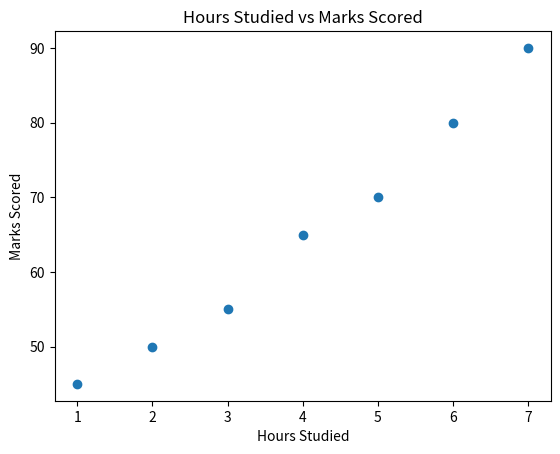

Generate this figure with matplotlib:
# ---------------------------------------------------------
# Program: Scatter Plot Example
# Description:
# This program demonstrates a scatter plot.
# ---------------------------------------------------------

import matplotlib.pyplot as plt

hours_studied = [1, 2, 3, 4, 5, 6, 7]
marks_scored = [45, 50, 55, 65, 70, 80, 90]

plt.scatter(hours_studied, marks_scored)
plt.title("Hours Studied vs Marks Scored")
plt.xlabel("Hours Studied")
plt.ylabel("Marks Scored")
plt.show()
